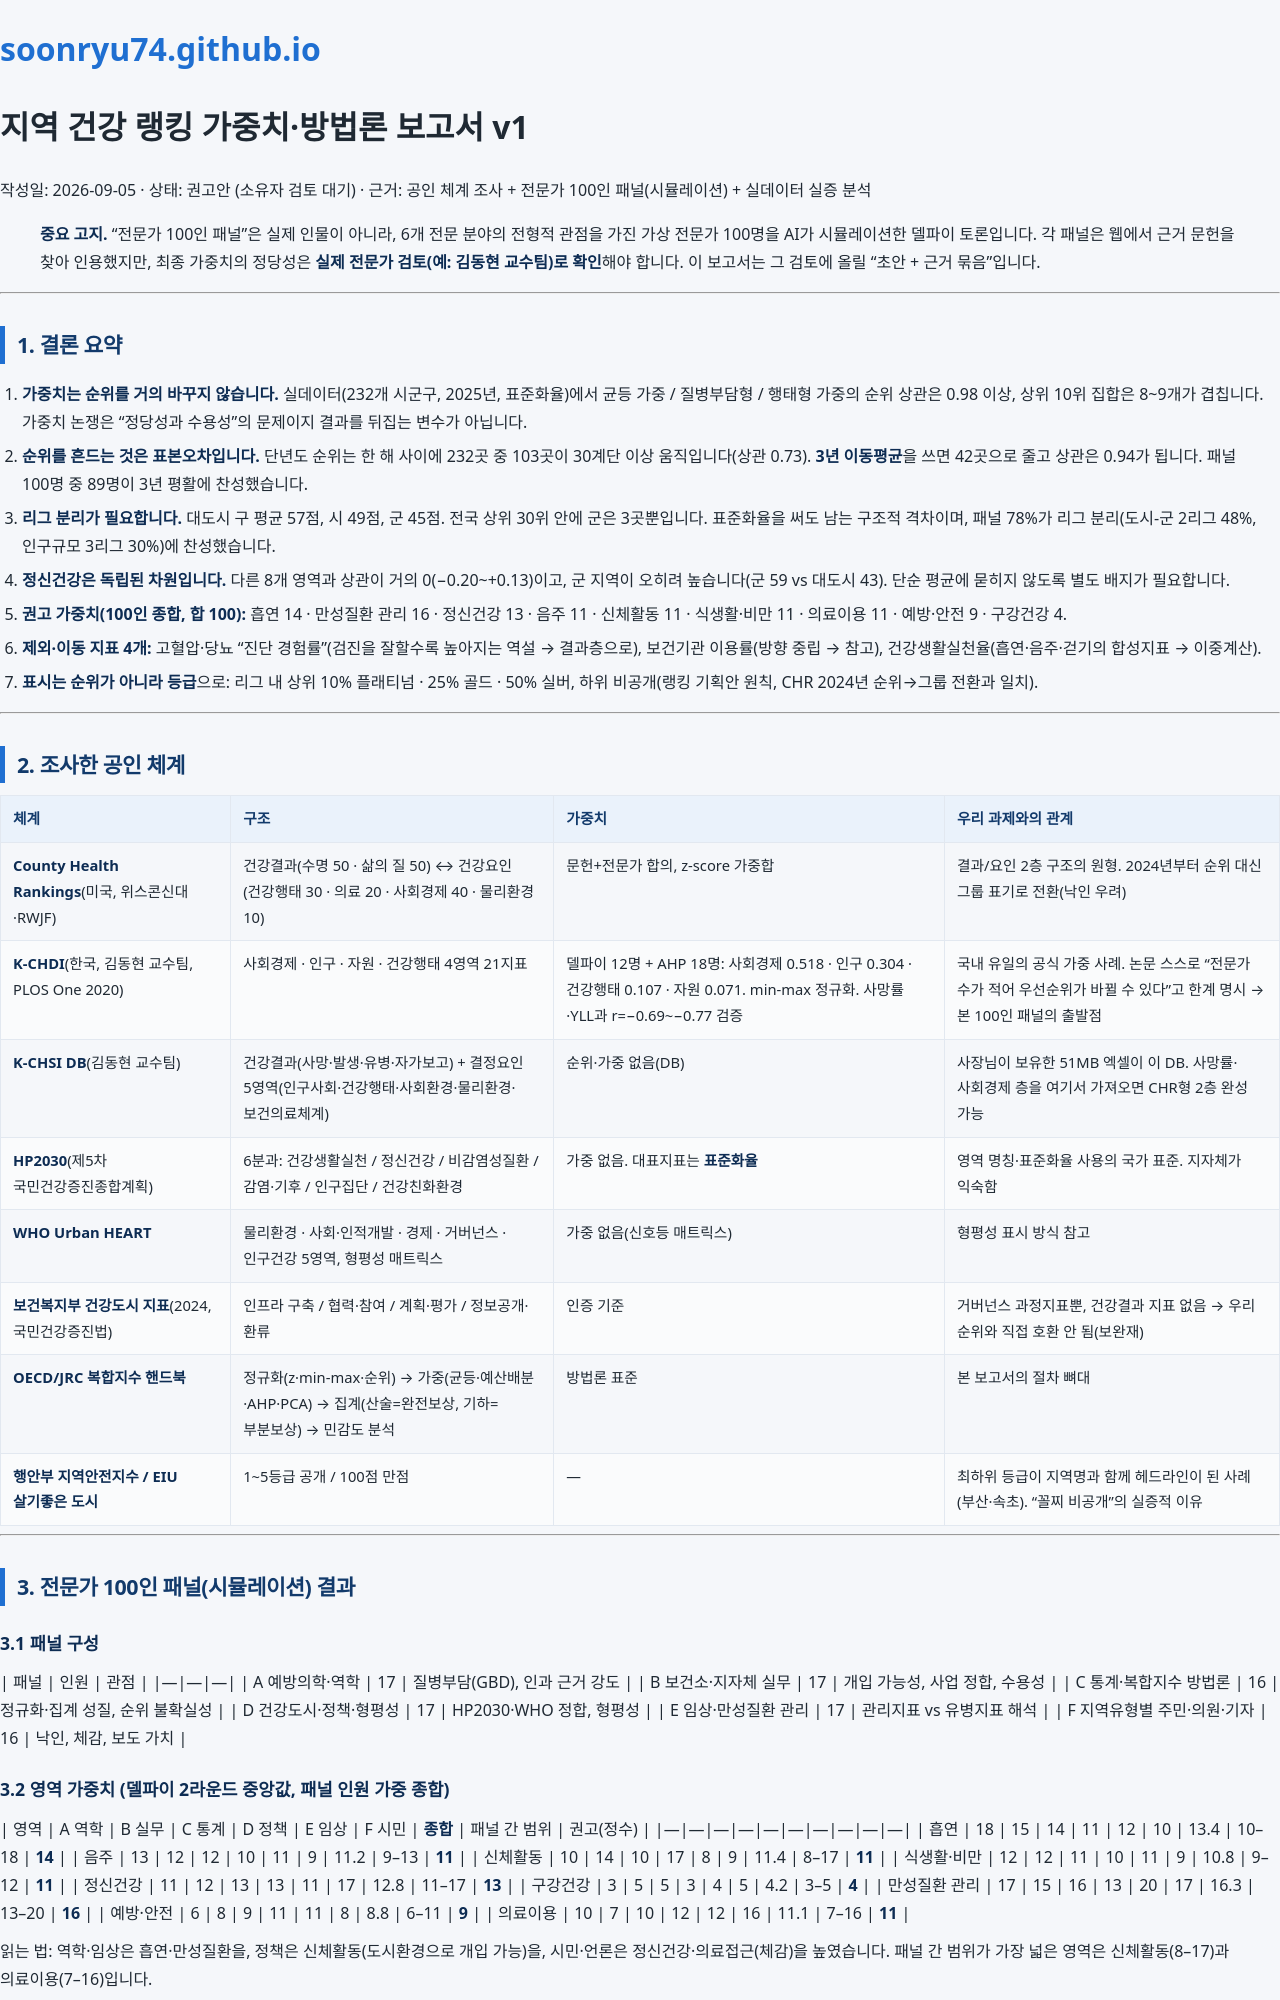

repository: soonryu74/soonryu74.github.io · page: health-dashboard/docs/랭킹_방법론_v1.html · generator: jekyll

# 지역 건강 랭킹 가중치·방법론 보고서 v1

작성일: 2026-09-05 · 상태: 권고안 (소유자 검토 대기) · 근거: 공인 체계 조사 + 전문가 100인 패널(시뮬레이션) + 실데이터 실증 분석

> **중요 고지.** "전문가 100인 패널"은 실제 인물이 아니라, 6개 전문 분야의 전형적 관점을 가진 가상 전문가 100명을 AI가 시뮬레이션한 델파이 토론입니다. 각 패널은 웹에서 근거 문헌을 찾아 인용했지만, 최종 가중치의 정당성은 **실제 전문가 검토(예: 김동현 교수팀)로 확인**해야 합니다. 이 보고서는 그 검토에 올릴 "초안 + 근거 묶음"입니다.

---

## 1. 결론 요약

1. **가중치는 순위를 거의 바꾸지 않습니다.** 실데이터(232개 시군구, 2025년, 표준화율)에서 균등 가중 / 질병부담형 / 행태형 가중의 순위 상관은 0.98 이상, 상위 10위 집합은 8~9개가 겹칩니다. 가중치 논쟁은 "정당성과 수용성"의 문제이지 결과를 뒤집는 변수가 아닙니다.
2. **순위를 흔드는 것은 표본오차입니다.** 단년도 순위는 한 해 사이에 232곳 중 103곳이 30계단 이상 움직입니다(상관 0.73). **3년 이동평균**을 쓰면 42곳으로 줄고 상관은 0.94가 됩니다. 패널 100명 중 89명이 3년 평활에 찬성했습니다.
3. **리그 분리가 필요합니다.** 대도시 구 평균 57점, 시 49점, 군 45점. 전국 상위 30위 안에 군은 3곳뿐입니다. 표준화율을 써도 남는 구조적 격차이며, 패널 78%가 리그 분리(도시-군 2리그 48%, 인구규모 3리그 30%)에 찬성했습니다.
4. **정신건강은 독립된 차원입니다.** 다른 8개 영역과 상관이 거의 0(−0.20~+0.13)이고, 군 지역이 오히려 높습니다(군 59 vs 대도시 43). 단순 평균에 묻히지 않도록 별도 배지가 필요합니다.
5. **권고 가중치(100인 종합, 합 100):** 흡연 14 · 만성질환 관리 16 · 정신건강 13 · 음주 11 · 신체활동 11 · 식생활·비만 11 · 의료이용 11 · 예방·안전 9 · 구강건강 4.
6. **제외·이동 지표 4개:** 고혈압·당뇨 "진단 경험률"(검진을 잘할수록 높아지는 역설 → 결과층으로), 보건기관 이용률(방향 중립 → 참고), 건강생활실천율(흡연·음주·걷기의 합성지표 → 이중계산).
7. **표시는 순위가 아니라 등급**으로: 리그 내 상위 10% 플래티넘 · 25% 골드 · 50% 실버, 하위 비공개(랭킹 기획안 원칙, CHR 2024년 순위→그룹 전환과 일치).

---

## 2. 조사한 공인 체계

| 체계 | 구조 | 가중치 | 우리 과제와의 관계 |
|---|---|---|---|
| **County Health Rankings**(미국, 위스콘신대·RWJF) | 건강결과(수명 50 · 삶의 질 50) ↔ 건강요인(건강행태 30 · 의료 20 · 사회경제 40 · 물리환경 10) | 문헌+전문가 합의, z-score 가중합 | 결과/요인 2층 구조의 원형. 2024년부터 순위 대신 그룹 표기로 전환(낙인 우려) |
| **K-CHDI**(한국, 김동현 교수팀, PLOS One 2020) | 사회경제 · 인구 · 자원 · 건강행태 4영역 21지표 | 델파이 12명 + AHP 18명: 사회경제 0.518 · 인구 0.304 · 건강행태 0.107 · 자원 0.071. min-max 정규화. 사망률·YLL과 r=−0.69~−0.77 검증 | 국내 유일의 공식 가중 사례. 논문 스스로 "전문가 수가 적어 우선순위가 바뀔 수 있다"고 한계 명시 → 본 100인 패널의 출발점 |
| **K-CHSI DB**(김동현 교수팀) | 건강결과(사망·발생·유병·자가보고) + 결정요인 5영역(인구사회·건강행태·사회환경·물리환경·보건의료체계) | 순위·가중 없음(DB) | 사장님이 보유한 51MB 엑셀이 이 DB. 사망률·사회경제 층을 여기서 가져오면 CHR형 2층 완성 가능 |
| **HP2030**(제5차 국민건강증진종합계획) | 6분과: 건강생활실천 / 정신건강 / 비감염성질환 / 감염·기후 / 인구집단 / 건강친화환경 | 가중 없음. 대표지표는 **표준화율** | 영역 명칭·표준화율 사용의 국가 표준. 지자체가 익숙함 |
| **WHO Urban HEART** | 물리환경 · 사회·인적개발 · 경제 · 거버넌스 · 인구건강 5영역, 형평성 매트릭스 | 가중 없음(신호등 매트릭스) | 형평성 표시 방식 참고 |
| **보건복지부 건강도시 지표**(2024, 국민건강증진법) | 인프라 구축 / 협력·참여 / 계획·평가 / 정보공개·환류 | 인증 기준 | 거버넌스 과정지표뿐, 건강결과 지표 없음 → 우리 순위와 직접 호환 안 됨(보완재) |
| **OECD/JRC 복합지수 핸드북** | 정규화(z·min-max·순위) → 가중(균등·예산배분·AHP·PCA) → 집계(산술=완전보상, 기하=부분보상) → 민감도 분석 | 방법론 표준 | 본 보고서의 절차 뼈대 |
| **행안부 지역안전지수 / EIU 살기좋은 도시** | 1~5등급 공개 / 100점 만점 | — | 최하위 등급이 지역명과 함께 헤드라인이 된 사례(부산·속초). "꼴찌 비공개"의 실증적 이유 |

---

## 3. 전문가 100인 패널(시뮬레이션) 결과

### 3.1 패널 구성
| 패널 | 인원 | 관점 |
|---|---|---|
| A 예방의학·역학 | 17 | 질병부담(GBD), 인과 근거 강도 |
| B 보건소·지자체 실무 | 17 | 개입 가능성, 사업 정합, 수용성 |
| C 통계·복합지수 방법론 | 16 | 정규화·집계 성질, 순위 불확실성 |
| D 건강도시·정책·형평성 | 17 | HP2030·WHO 정합, 형평성 |
| E 임상·만성질환 관리 | 17 | 관리지표 vs 유병지표 해석 |
| F 지역유형별 주민·의원·기자 | 16 | 낙인, 체감, 보도 가치 |
